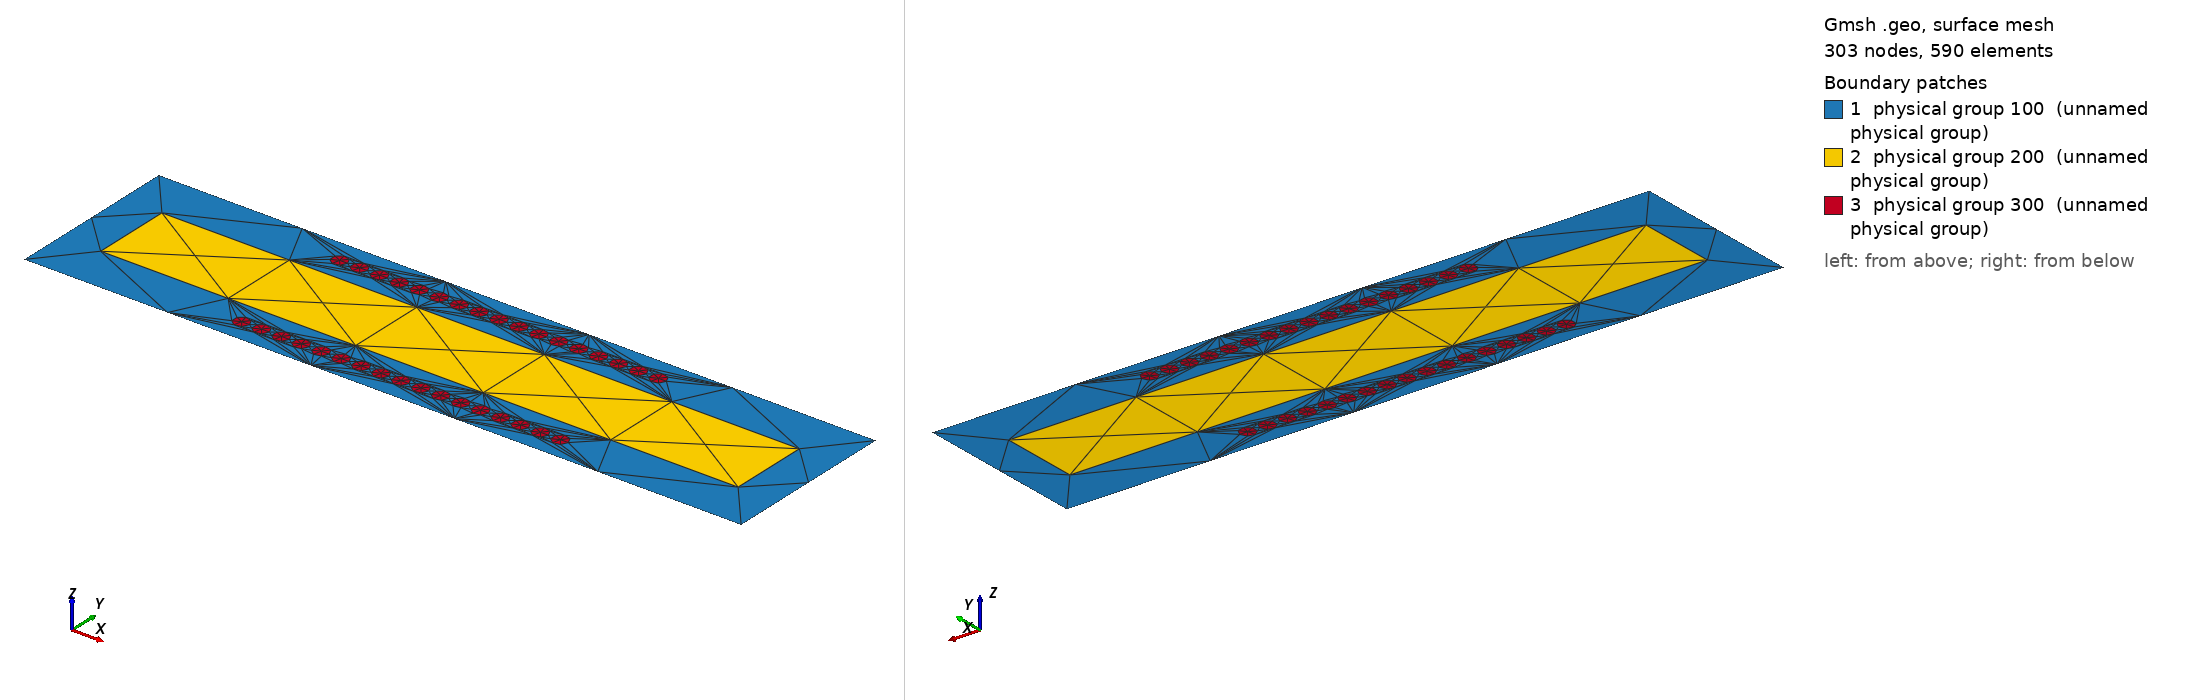

Gmsh geometry script, surface-meshed: 303 nodes, 590 surface elements. Boundary patches (legend numbers): 1 physical group 100 (unnamed physical group), 2 physical group 200 (unnamed physical group), 3 physical group 300 (unnamed physical group). Left view from above one corner, right view from below the opposite corner. Legend entries are the model's physical surfaces. The drawing asked Gmsh for element sizes between 1% and 20% of the model's largest extent; the script's own settings can give other sizes.

=== domain.geo (drawn) ===
// Gmsh project created on Wed Apr 12 19:51:22 2023
SetFactory("OpenCASCADE");
// Background domain
Point(1) = {-0.225,  0.055, 0, 1.0};
Point(2) = {-0.225, -0.055, 0, 1.0};
Point(3) = { 0.225, -0.055, 0, 1.0};
Point(4) = { 0.225,  0.055, 0, 1.0};
Line(1) = {1, 2};
Line(2) = {1, 4};
Line(3) = {2, 3};
Line(4) = {3, 4};
Curve Loop(1) = {2, -4, -3, -1};
// Fluid domain
Point(5) = {-0.2,  0.025, 0, 1.0};
Point(6) = {-0.2, -0.025, 0, 1.0};
Point(7) = { 0.2, -0.025, 0, 1.0};
Point(8) = { 0.2,  0.025, 0, 1.0};
Line(5) = {5, 6};
Line(6) = {5, 8};
Line(7) = {6, 7};
Line(8) = {7, 8};
Physical Curve(100) = {5};
Physical Curve(101) = {8};
Physical Curve(102) = {6, 7};
Curve Loop(2) = {6, -8, -7, -5};
// Coil wires
Circle(9)  = {-0.10  ,  0.04, 0, 0.005};
Circle(10) = {-0.10  , -0.04, 0, 0.005};
Circle(11) = {-0.0875,  0.04, 0, 0.005};
Circle(12) = {-0.0875, -0.04, 0, 0.005};
Circle(13) = {-0.075 ,  0.04, 0, 0.005};
Circle(14) = {-0.075 , -0.04, 0, 0.005};
Circle(15) = {-0.0625,  0.04, 0, 0.005};
Circle(16) = {-0.0625, -0.04, 0, 0.005};
Circle(17) = {-0.05  ,  0.04, 0, 0.005};
Circle(18) = {-0.05  , -0.04, 0, 0.005};
Circle(19) = {-0.0375,  0.04, 0, 0.005};
Circle(20) = {-0.0375, -0.04, 0, 0.005};
Circle(21) = {-0.025 ,  0.04, 0, 0.005};
Circle(22) = {-0.025 , -0.04, 0, 0.005};
Circle(23) = {-0.0125,  0.04, 0, 0.005};
Circle(24) = {-0.0125, -0.04, 0, 0.005};
Circle(25) = { 0.00  ,  0.04, 0, 0.005};
Circle(26) = { 0.00  , -0.04, 0, 0.005};
Circle(27) = { 0.0125,  0.04, 0, 0.005};
Circle(28) = { 0.0125, -0.04, 0, 0.005};
Circle(29) = { 0.025 ,  0.04, 0, 0.005};
Circle(30) = { 0.025 , -0.04, 0, 0.005};
Circle(31) = { 0.0375,  0.04, 0, 0.005};
Circle(32) = { 0.0375, -0.04, 0, 0.005};
Circle(33) = { 0.05  ,  0.04, 0, 0.005};
Circle(34) = { 0.05  , -0.04, 0, 0.005};
Circle(35) = { 0.0625,  0.04, 0, 0.005};
Circle(36) = { 0.0625, -0.04, 0, 0.005};
Circle(37) = { 0.075 ,  0.04, 0, 0.005};
Circle(38) = { 0.075 , -0.04, 0, 0.005};
Circle(39) = { 0.0875,  0.04, 0, 0.005};
Circle(40) = { 0.0875, -0.04, 0, 0.005};
Circle(41) = { 0.10  ,  0.04, 0, 0.005};
Circle(42) = { 0.10  , -0.04, 0, 0.005};
Curve Loop(3)  = {9};
Curve Loop(4)  = {10};
Curve Loop(5)  = {11};
Curve Loop(6)  = {12};
Curve Loop(7)  = {13};
Curve Loop(8)  = {14};
Curve Loop(9)  = {15};
Curve Loop(10) = {16};
Curve Loop(11) = {17};
Curve Loop(12) = {18};
Curve Loop(13) = {19};
Curve Loop(14) = {20};
Curve Loop(15) = {21};
Curve Loop(16) = {22};
Curve Loop(17) = {23};
Curve Loop(18) = {24};
Curve Loop(19) = {25};
Curve Loop(20) = {26};
Curve Loop(21) = {27};
Curve Loop(22) = {28};
Curve Loop(23) = {29};
Curve Loop(24) = {30};
Curve Loop(25) = {31};
Curve Loop(26) = {32};
Curve Loop(27) = {33};
Curve Loop(28) = {34};
Curve Loop(29) = {35};
Curve Loop(30) = {36};
Curve Loop(31) = {37};
Curve Loop(32) = {38};
Curve Loop(33) = {39};
Curve Loop(34) = {40};
Curve Loop(35) = {41};
Curve Loop(36) = {42};
Physical Curve(105) = {9, 10, 11, 12, 13, 14, 15, 16, 17, 18, 19, 20, 21, 22, 23, 24, 25, 26, 27, 28, 29, 30, 31, 32, 33, 34, 35, 36, 37, 38, 39, 40, 41, 42};
// Defining physical geometry
Plane Surface(1)  = {1, 2, 3, 4, 5, 6, 7, 8, 9, 10, 11, 12, 13, 14, 15, 16, 17, 18, 19, 20, 21, 22, 23, 24, 25, 26, 27, 28, 29, 30, 31, 32, 33, 34, 35, 36};
Plane Surface(2)  = {2};
Plane Surface(3)  = {3};
Plane Surface(4)  = {4};
Plane Surface(5)  = {5};
Plane Surface(6)  = {6};
Plane Surface(7)  = {7};
Plane Surface(8)  = {8};
Plane Surface(9)  = {9};
Plane Surface(10) = {10};
Plane Surface(11) = {11};
Plane Surface(12) = {12};
Plane Surface(13) = {13};
Plane Surface(14) = {14};
Plane Surface(15) = {15};
Plane Surface(16) = {16};
Plane Surface(17) = {17};
Plane Surface(18) = {18};
Plane Surface(19) = {19};
Plane Surface(20) = {20};
Plane Surface(21) = {21};
Plane Surface(22) = {22};
Plane Surface(23) = {23};
Plane Surface(24) = {24};
Plane Surface(25) = {25};
Plane Surface(26) = {26};
Plane Surface(27) = {27};
Plane Surface(28) = {28};
Plane Surface(29) = {29};
Plane Surface(30) = {30};
Plane Surface(31) = {31};
Plane Surface(32) = {32};
Plane Surface(33) = {33};
Plane Surface(34) = {34};
Plane Surface(35) = {35};
Plane Surface(36) = {36};
Physical Surface(100) = {1};
Physical Surface(200) = {2};
Physical Surface(300) = {3, 4, 5, 6, 7, 8, 9, 10, 11, 12, 13, 14, 15, 16, 17, 18, 19, 20, 21, 22, 23, 24, 25, 26, 27, 28, 29, 30, 31, 32, 33, 34, 35, 36};

Mesh.MshFileVersion = 2;
Mesh.Format = 1;
Mesh.CharacteristicLengthMax = 0.000175;
Mesh.Optimize = 1;
Mesh.OptimizeNetgen = 1;
